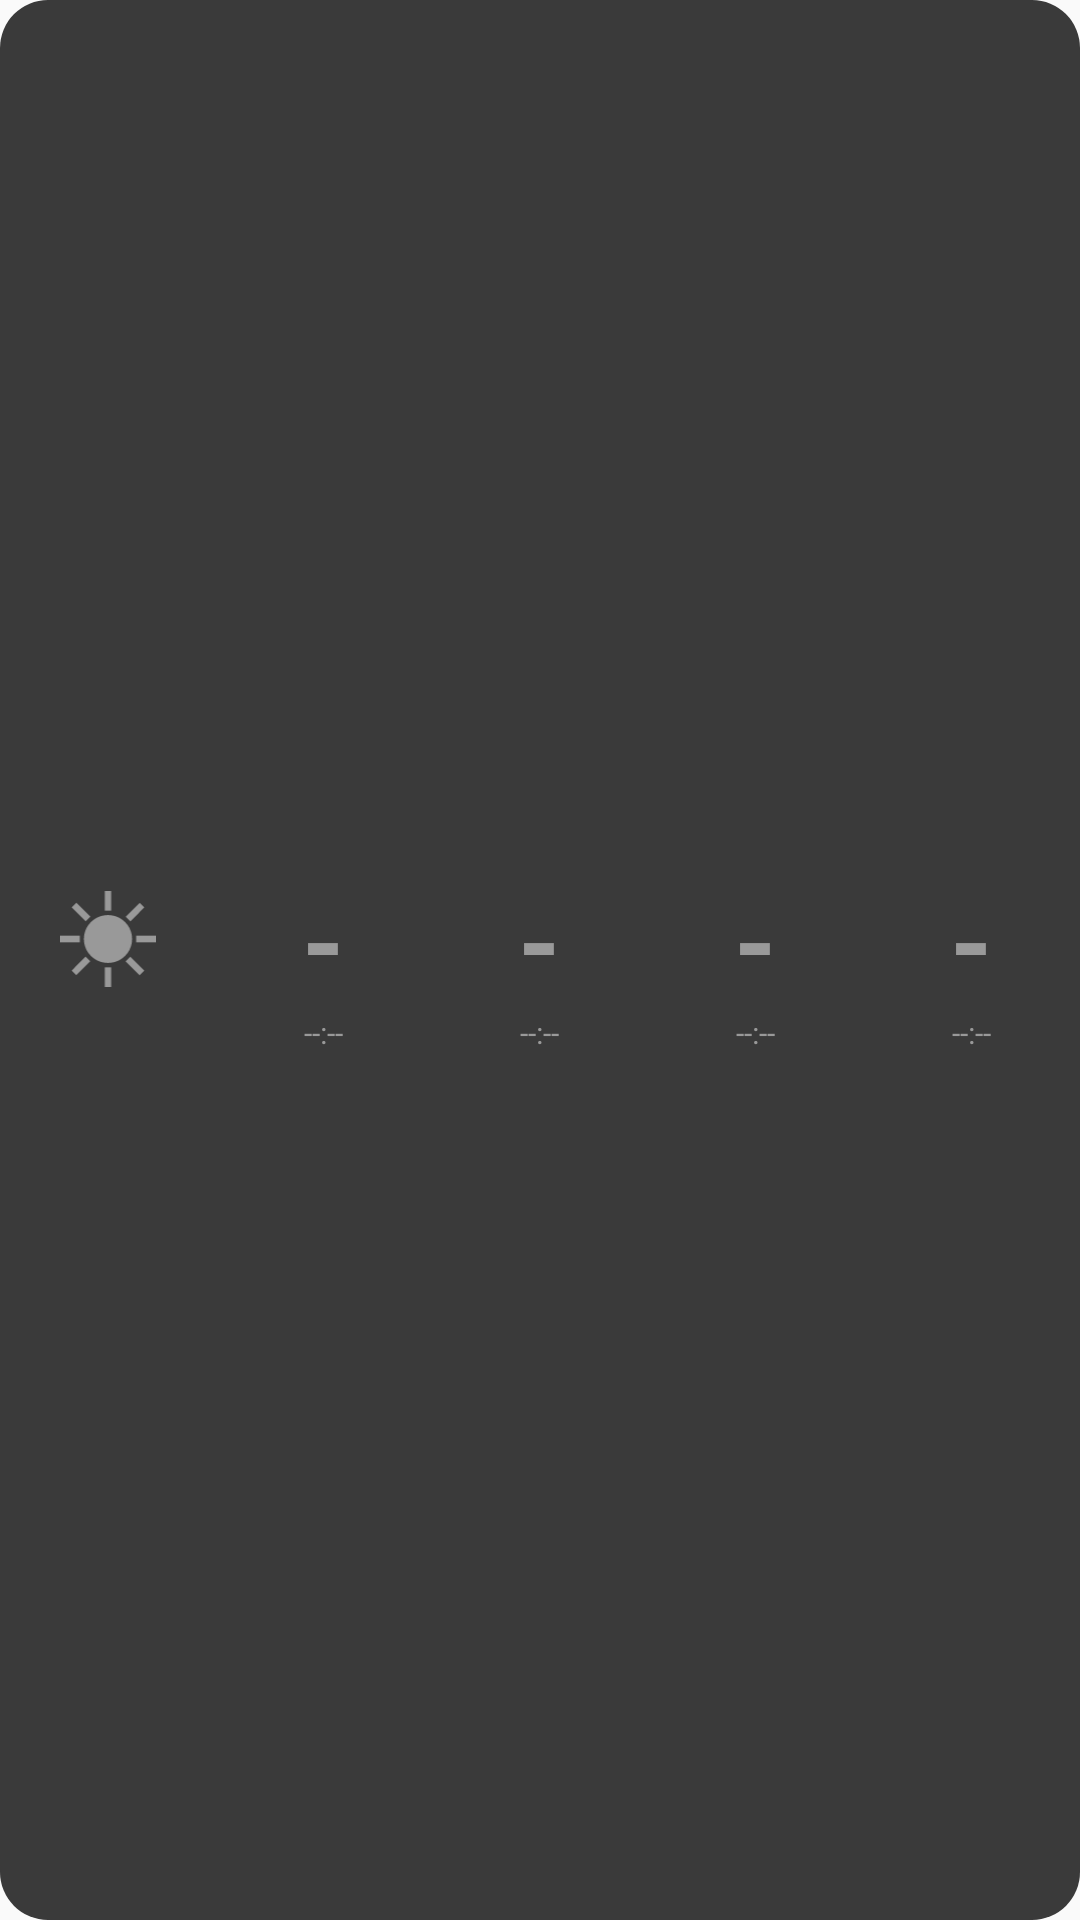

Android layout source for this screen:
<!-- AndroidManifest.xml: application theme Theme.UVIndex -->
<!-- res/layout/uv_widget.xml -->
<?xml version="1.0" encoding="utf-8"?>
<FrameLayout xmlns:android="http://schemas.android.com/apk/res/android"
    android:layout_width="match_parent"
    android:layout_height="match_parent">

    <LinearLayout
        android:id="@+id/widget_container"
        android:layout_width="match_parent"
        android:layout_height="match_parent"
        android:orientation="vertical">

        
        <FrameLayout
            android:layout_width="0dp"
            android:layout_height="0dp"
            android:visibility="gone">

            <ImageButton
                android:id="@+id/widget_refresh_button"
                android:layout_width="match_parent"
                android:layout_height="match_parent"
                android:src="@drawable/ic_refresh"
                android:background="@android:color/transparent"
                android:contentDescription="Aktualisieren"
                android:scaleType="centerInside" />

            <ProgressBar
                android:id="@+id/widget_loading_indicator"
                android:layout_width="match_parent"
                android:layout_height="match_parent"
                android:visibility="gone"
                android:indeterminate="true" />
        </FrameLayout>

        
        <LinearLayout
            android:layout_width="match_parent"
            android:layout_height="0dp"
            android:layout_weight="1"
            android:orientation="horizontal">

            
            <LinearLayout
                android:id="@+id/widget_icon_column"
                android:layout_width="0dp"
                android:layout_height="match_parent"
                android:layout_weight="1"
                android:orientation="vertical"
                android:gravity="center"
                android:background="@drawable/widget_row_bg_error_left">

                <ImageView
                    android:id="@+id/widget_icon"
                    android:layout_width="32dp"
                    android:layout_height="32dp"
                    android:scaleType="fitCenter"
                    android:src="@drawable/ic_sun"
                    android:tint="#999999"
                    android:contentDescription="@null" />

                <FrameLayout
                    android:layout_width="1dp"
                    android:layout_height="14dp"
                    android:visibility="invisible" />
            </LinearLayout>

            
            <LinearLayout
                android:id="@+id/widget_cell_0"
                android:layout_width="0dp"
                android:layout_height="match_parent"
                android:layout_weight="1"
                android:orientation="vertical"
                android:gravity="center"
                android:background="@color/widget_uv_error_background">

                <TextView
                    android:id="@+id/widget_uv_hour_0"
                    android:layout_width="wrap_content"
                    android:layout_height="wrap_content"
                    android:text="-"
                    android:textSize="36sp"
                    android:textStyle="bold"
                    android:textColor="#999999" />

                <TextView
                    android:id="@+id/widget_time_hour_0"
                    android:layout_width="wrap_content"
                    android:layout_height="wrap_content"
                    android:text="--:--"
                    android:textSize="10sp"
                    android:textColor="#999999" />
            </LinearLayout>

            
            <LinearLayout
                android:id="@+id/widget_cell_1"
                android:layout_width="0dp"
                android:layout_height="match_parent"
                android:layout_weight="1"
                android:orientation="vertical"
                android:gravity="center"
                android:background="@color/widget_uv_error_background">

                <TextView
                    android:id="@+id/widget_uv_hour_1"
                    android:layout_width="wrap_content"
                    android:layout_height="wrap_content"
                    android:text="-"
                    android:textSize="36sp"
                    android:textStyle="bold"
                    android:textColor="#999999" />

                <TextView
                    android:id="@+id/widget_time_hour_1"
                    android:layout_width="wrap_content"
                    android:layout_height="wrap_content"
                    android:text="--:--"
                    android:textSize="10sp"
                    android:textColor="#999999" />
            </LinearLayout>

            
            <LinearLayout
                android:id="@+id/widget_cell_2"
                android:layout_width="0dp"
                android:layout_height="match_parent"
                android:layout_weight="1"
                android:orientation="vertical"
                android:gravity="center"
                android:background="@color/widget_uv_error_background">

                <TextView
                    android:id="@+id/widget_uv_hour_2"
                    android:layout_width="wrap_content"
                    android:layout_height="wrap_content"
                    android:text="-"
                    android:textSize="36sp"
                    android:textStyle="bold"
                    android:textColor="#999999" />

                <TextView
                    android:id="@+id/widget_time_hour_2"
                    android:layout_width="wrap_content"
                    android:layout_height="wrap_content"
                    android:text="--:--"
                    android:textSize="10sp"
                    android:textColor="#999999" />
            </LinearLayout>

            
            <LinearLayout
                android:id="@+id/widget_cell_3"
                android:layout_width="0dp"
                android:layout_height="match_parent"
                android:layout_weight="1"
                android:orientation="vertical"
                android:gravity="center"
                android:background="@drawable/widget_row_bg_error_right">

                <TextView
                    android:id="@+id/widget_uv_hour_3"
                    android:layout_width="wrap_content"
                    android:layout_height="wrap_content"
                    android:text="-"
                    android:textSize="36sp"
                    android:textStyle="bold"
                    android:textColor="#999999" />

                <TextView
                    android:id="@+id/widget_time_hour_3"
                    android:layout_width="wrap_content"
                    android:layout_height="wrap_content"
                    android:text="--:--"
                    android:textSize="10sp"
                    android:textColor="#999999" />
            </LinearLayout>

        </LinearLayout>

    </LinearLayout>

</FrameLayout>
<!-- resources referenced by this layout -->
<resources>
  <color name="widget_uv_error_background">#3A3A3A</color>
  <!-- drawable ic_sun (drawable) -->
  <vector xmlns:android="http://schemas.android.com/apk/res/android"
      android:width="302dp"
      android:height="303dp"
      android:viewportWidth="302"
      android:viewportHeight="303">
    <group>
      <clip-path
          android:pathData="M0,0h302v303h-302z"/>
      <path
          android:fillColor="#FF000000"
          android:pathData="M0,141 L62,141 62,162 0,162Z"
          android:fillType="evenOdd"/>
      <path
          android:fillColor="#FF000000"
          android:pathData="M240,141 L302,141 302,162 240,162Z"
          android:fillType="evenOdd"/>
      <path
          android:fillColor="#FF000000"
          android:pathData="M227,151.5C227,193.2 192.97,227 151,227 109.03,227 75,193.2 75,151.5 75,109.8 109.03,76 151,76 192.97,76 227,109.8 227,151.5Z"
          android:fillType="evenOdd"/>
      <path
          android:fillColor="#FF000000"
          android:pathData="M141,241 L161,241 161,303 141,303Z"
          android:fillType="evenOdd"/>
      <path
          android:fillColor="#FF000000"
          android:pathData="M141,0 L161,0 161,62 141,62Z"
          android:fillType="evenOdd"/>
      <path
          android:fillColor="#FF000000"
          android:pathData="M94.92,221.81 L51.17,265.56 36.59,250.98 80.34,207.23Z"
          android:fillType="evenOdd"/>
      <path
          android:fillColor="#FF000000"
          android:pathData="M265.41,52.01 L221.66,95.77 207.07,81.18 250.82,37.43Z"
          android:fillType="evenOdd"/>
      <path
          android:fillColor="#FF000000"
          android:pathData="M95.26,80.84 L80.68,95.43 36.93,51.68 51.51,37.09Z"
          android:fillType="evenOdd"/>
      <path
          android:fillColor="#FF000000"
          android:pathData="M265.07,251.32 L250.49,265.9 206.73,222.15 221.32,207.57Z"
          android:fillType="evenOdd"/>
    </group>
  </vector>
  <!-- drawable widget_row_bg_error_left (drawable) -->
  <?xml version="1.0" encoding="utf-8"?>
  <shape xmlns:android="http://schemas.android.com/apk/res/android"
      android:shape="rectangle">
      <solid android:color="@color/widget_uv_error_background" />
      <corners
          android:topLeftRadius="16dp"
          android:bottomLeftRadius="16dp"
          android:topRightRadius="0dp"
          android:bottomRightRadius="0dp" />
  </shape>
  <!-- drawable widget_row_bg_error_right (drawable) -->
  <?xml version="1.0" encoding="utf-8"?>
  <shape xmlns:android="http://schemas.android.com/apk/res/android"
      android:shape="rectangle">
      <solid android:color="@color/widget_uv_error_background" />
      <corners
          android:topLeftRadius="0dp"
          android:bottomLeftRadius="0dp"
          android:topRightRadius="16dp"
          android:bottomRightRadius="16dp" />
  </shape>
  <style name="Theme.UVIndex" parent="android:Theme.Material.Light.NoActionBar" />
</resources>
